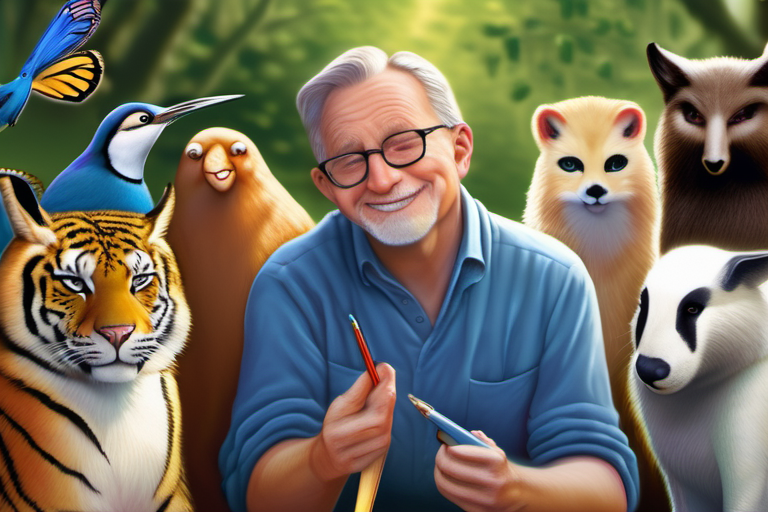
Generation parameters embedded in this image by AUTOMATIC1111 Stable Diffusion web UI or a fork of it (Forge, ...) (PNG 'parameters' text chunk):
photorealistic painting, Benny surrounded by fellow animals gathered for a learning session, Benny proudly displaying his newfound knowledge, diverse animals engaging in discussions and sharing information, vibrant natural surroundings with blooming flowers and towering trees, warm and inviting atmosphere
Steps: 30, Sampler: DPM++ 2M, Schedule type: Karras, CFG scale: 7.0, Seed: 2411274723, Size: 768x512, Model hash: 31e35c80fc, Model: sd_xl_base_1.0, Version: v1.9.3